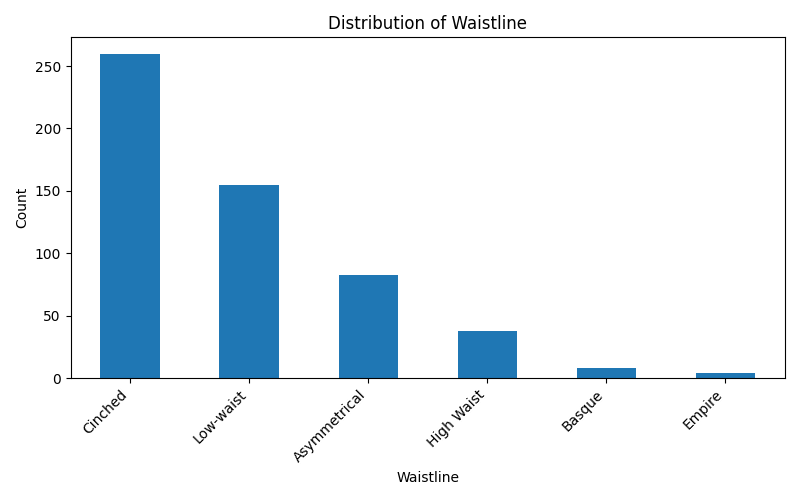

Values plotted in this chart, from the file beside it:
Waistline, count
Cinched, 260
Low-waist, 155
Asymmetrical, 83
High Waist, 38
Basque, 8
Empire, 4
